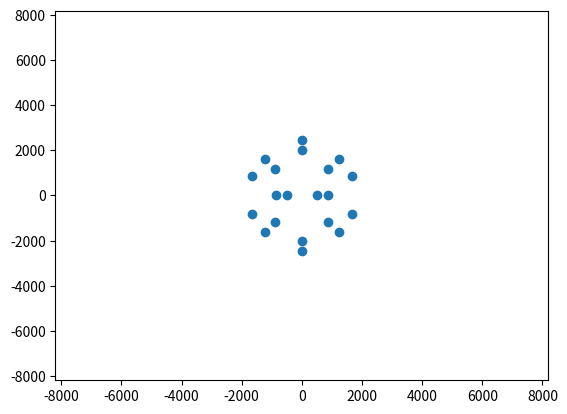

The matplotlib source for this figure:
from mpl_toolkits import mplot3d
import numpy as np
import matplotlib.pyplot as plt
import math

res = [( -1228,  -1638,  -4896),
(  -877,  -1170,  -1152),
( -1228,   1638,  -4896),
(  -877,   1170,  -1152),
(  1228,  -1638,  -4896),
(   877,  -1170,  -1152),
(  1228,   1638,  -4896),
(   877,   1170,  -1152),
(     0,  -2461,  -3968),
( -1656,   -842,  -2720),
(  -865,      0,  -6752),
(     0,  -2002,  -1696),
( -1656,    842,  -2720),
(   865,      0,  -6752),
(     0,   2461,  -3968),
(  1656,   -842,  -2720),
(  -497,      0,   -384),
(     0,   2002,  -1696),
(  1656,    842,  -2720),
(   497,      0,   -384)]

r_x = [p[0] for p in res]
r_y = [p[1] for p in res]
r_z = [p[2] for p in res]

g = (1 + 5**.5)/2
l = []
h = 1/g
for i in [-1,1]:
	for j in [-1,1]:
		for k in [-1,1]:
			l.append((i,j,k))

for i in [-(1+h), 1+h]:
	for j in [-(1-h**2), 1-h**2]:
		for p in [(0, i, j), (i, j, 0), (j, 0, i)]:
			l.append(p)

x_orig = []
y_orig = []
z_orig = []
pi=3.1415926
u_rate = .1
v_rate = .3
w_rate = .2
for p in l:
    x_orig.append(int( p[0] *2048/2))
    y_orig.append(int( p[1] *2048/2))
    z_orig.append(int( p[2] *2048/2))
x_orig = np.array(x_orig)
y_orig = np.array(y_orig)
z_orig = np.array(z_orig)
points = np.hstack((x_orig, y_orig, z_orig))
fig = plt.figure()
ax = plt.axes()

u = 0
v = 0
w = 0
x = [0]*20
y = [0]*20
z = [0]*20
plt.ion()
#points = ax.scatter(x_orig, y_orig, z_orig)
ax.scatter(r_x, r_y)
ax.set_aspect(3/4)
ax.set_xlim(-8192, 8192)
ax.set_ylim(-8192, 8192)
#ax.set_zlim(-8192, 8192)
fig.canvas.draw_idle()
plt.pause(1)
##ax.set_xlim(-8192, 8192)
##ax.set_ylim(-8192, 8192)
##ax.set_zlim(-8192, 8192)
##plt.pause(1)
##u = math.asin(0.0625)
##print(2048*math.cos(u), 2048*math.sin(u))
##v = math.asin(-0.0625)
##w = math.asin(0.0625)
##for i in range (0, 20):
##    x[i] = (math.cos(u) * math.cos(v))*x_orig[i] + (math.cos(u) * math.sin(v)*math.sin(w) - math.sin(u)*math.cos(w))*y_orig[i] + (math.cos(u)*math.sin(v)*math.cos(w)+math.sin(u)*math.sin(w))*z_orig[i]
##    y[i] = (math.sin(u) * math.cos(v))*x_orig[i] + (math.sin(u) * math.sin(v)*math.sin(w) + math.cos(u)*math.cos(w))*y_orig[i] + (math.sin(u)*math.sin(v)*math.cos(w)-math.cos(u)*math.sin(w))*z_orig[i]
##    z[i] = -math.sin(v)*x_orig[i] + math.cos(v)*math.sin(w)*y_orig[i] + math.cos(v)*math.cos(w)*z_orig[i]
####points = ax.scatter(x,y,z)
####fig.canvas.draw_idle()
##plt.pause(1)
##
##points = ax.scatter(r_x, r_y, rz)


##while True:
##    for t in range(10):
##        for i in range (0, 20):
##            x[i] = (math.cos(u) * math.cos(v))*x_orig[i] + (math.cos(u) * math.sin(v)*math.sin(w) - math.sin(u)*math.cos(w))*y_orig[i] + (math.cos(u)*math.sin(v)*math.cos(w)+math.sin(u)*math.sin(w))*z_orig[i]
##            y[i] = (math.sin(u) * math.cos(v))*x_orig[i] + (math.sin(u) * math.sin(v)*math.sin(w) + math.cos(u)*math.cos(w))*y_orig[i] + (math.sin(u)*math.sin(v)*math.cos(w)-math.cos(u)*math.sin(w))*z_orig[i]
##            z[i] = -math.sin(v)*x_orig[i] + math.cos(v)*math.sin(w)*y_orig[i] + math.cos(v)*math.cos(w)*z_orig[i]
##        points.remove()
##        points = ax.scatter(x,y,z)
##        fig.canvas.draw_idle()
##        plt.pause(.01)
##        u += u_rate*pi*.02
##        v += v_rate*pi*.02
##        w += w_rate*pi*.02
##    u_rate = 2*np.random.random()-1
##    v_rate = 2*np.random.random()-1
##    w_rate = 2*np.random.random()-1
